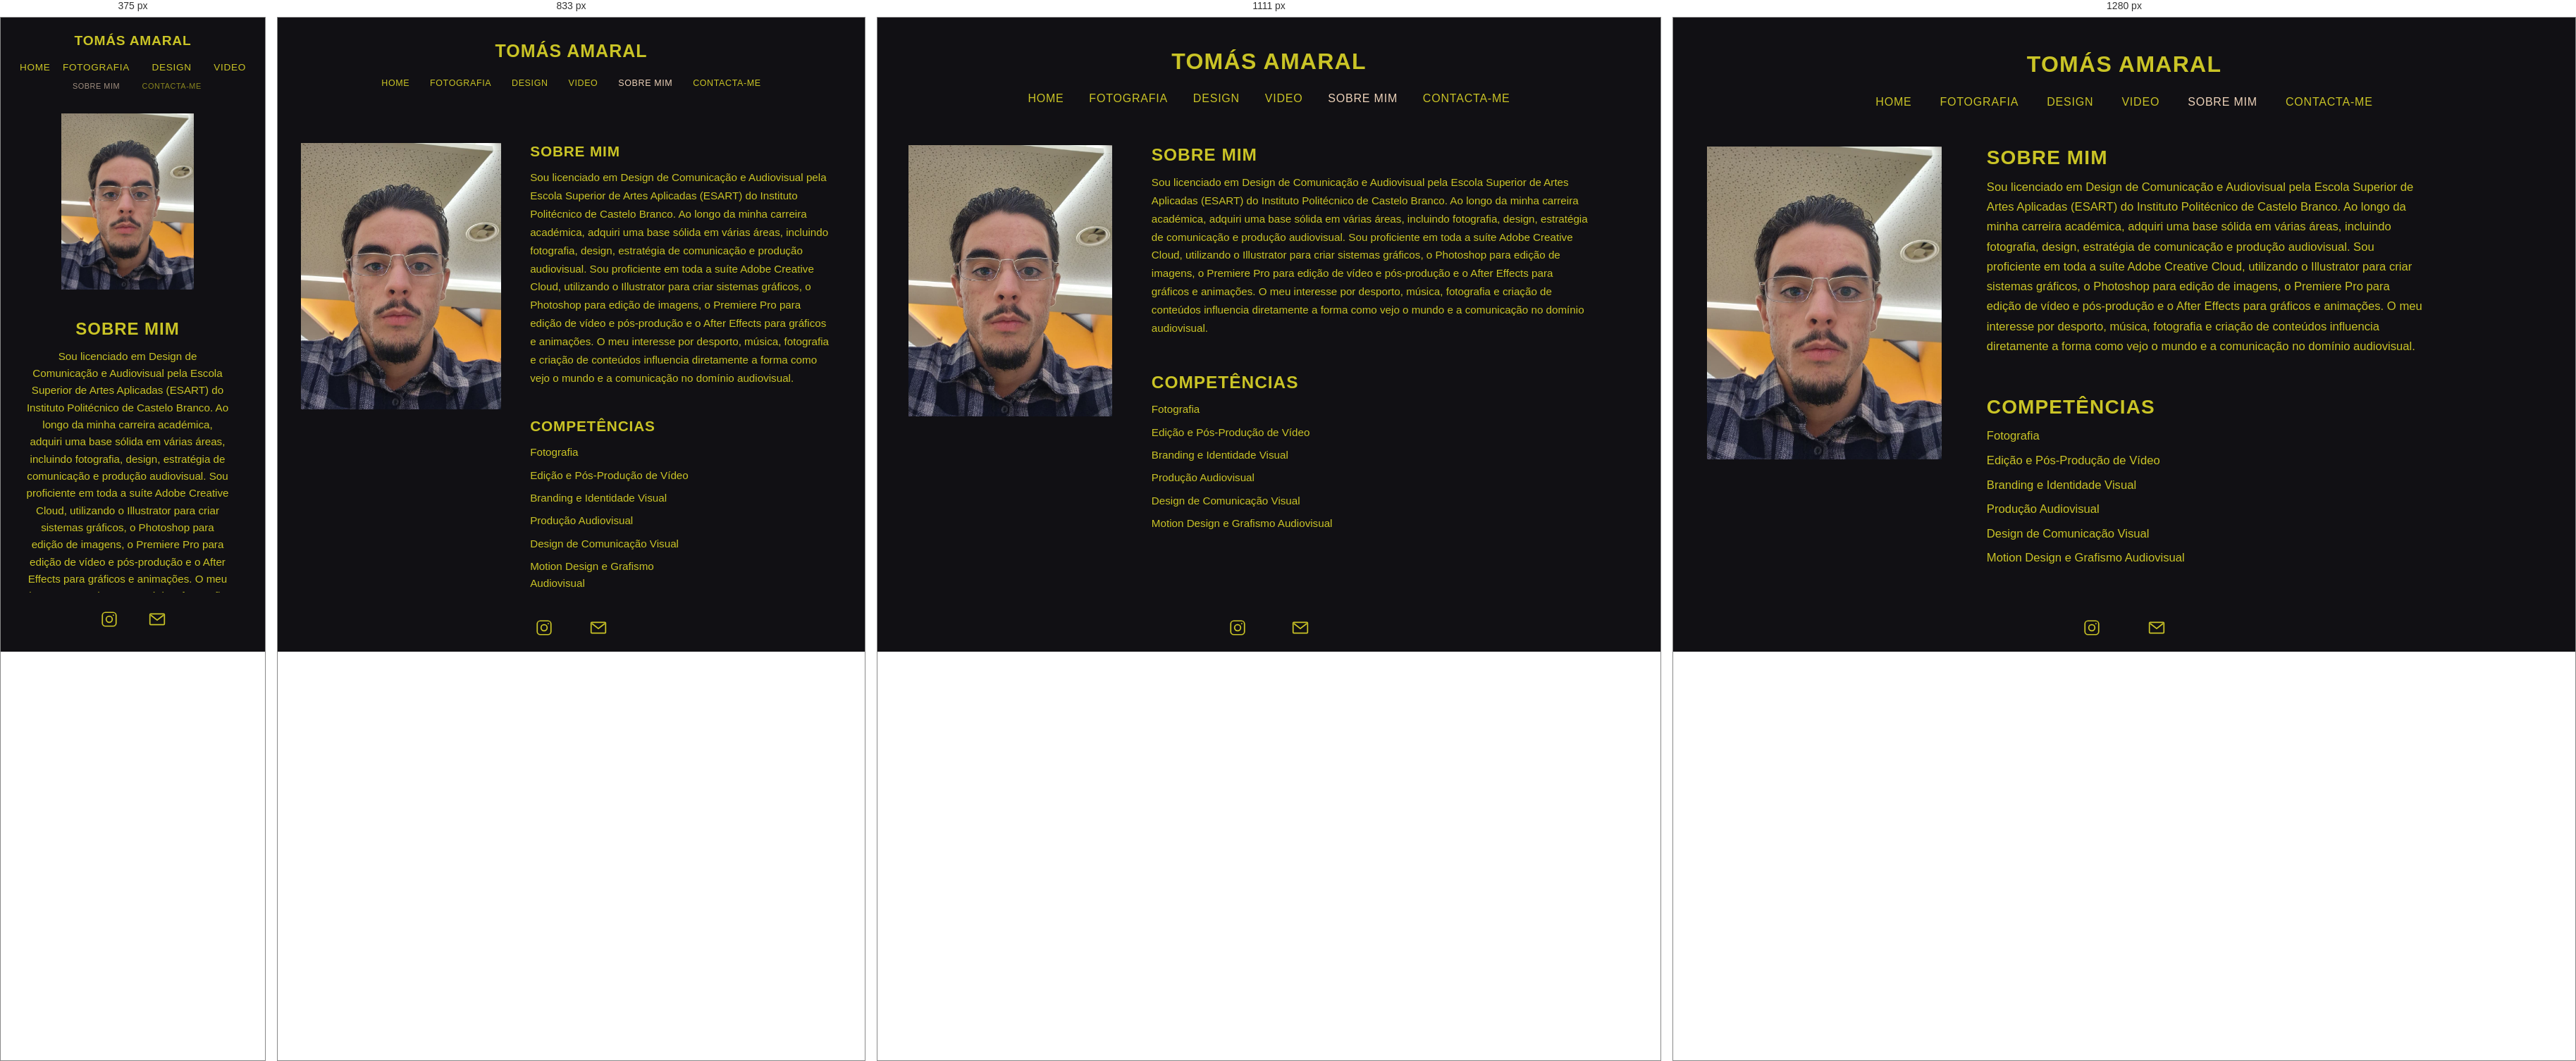
Rendered at 375 px, 833 px, 1111 px and 1280 px, left to right.

<!-- file: about.html -->
<!-- about.html -->
<!DOCTYPE html>
<html lang="pt-PT">
<head>
<meta charset="UTF-8">
<meta name="viewport" content="width=device-width, initial-scale=1.0">
<title>Tomás Amaral | SOBRE MIM</title>
<meta name="description" content="Sobre Tomás Amaral - fotografia, design e comunicação visual.">
	
		<link rel="icon" type="image/png" sizes="32x32" href="imgs/favicon-32x32.png">
<link rel="icon" type="image/png" sizes="16x16" href="imgs/favicon-16x16.png">
<link rel="icon" type="image/png" sizes="192x192" href="imgs/android-chrome-192x192.png">
	
	
	<link rel="preconnect" href="https://fonts.googleapis.com">
<link rel="preconnect" href="https://fonts.gstatic.com" crossorigin>
<link href="https://fonts.googleapis.com/css2?family=Valley+Sans:ital,wght@0,100..900;1,100..900&display=swap" rel="stylesheet">
	
<link rel="stylesheet" href="css/style.css">
</head>
<body>
<div class="page-scroll">
<header class="site-header">
  <a href="index.html" class="logo" aria-label="Página inicial de Tomás Amaral">TOMÁS AMARAL</a>
  <nav class="main-nav" aria-label="Navegação principal">
    <ul>
      <li><a href="index.html" class="nav-link">HOME</a></li>
      <li><a href="photography.html" class="nav-link">FOTOGRAFIA</a></li>
      <li><a href="design.html" class="nav-link">DESIGN</a></li>
      <li><a href="video.html" class="nav-link">VIDEO</a></li>
      <li><a href="about.html" class="nav-link is-active" aria-current="page">SOBRE MIM</a></li>
		<li><a href="formulario.html" class="nav-link">CONTACTA-ME</a></li>
    </ul>
  </nav>
</header>

<main>
  <section class="about-section" aria-label="Sobre Tomás Amaral">
    <div class="about-container">
      <div class="about-photo">
        <img src="imgs/Eu.jpeg" alt="Retrato de Tomás Amaral" class="about-photo-img"
          onerror="this.style.display='none'; this.nextElementSibling.style.display='block';">
        <span class="about-photo-fallback" style="display:none;">FOTOGRAFIA DE TOMÁS AMARAL</span>
      </div>
      <div class="about-content">
        <div>
          <h1 class="about-heading">Sobre Mim</h1>
          <p class="about-text">Sou licenciado em Design de Comunicação e Audiovisual pela
Escola Superior de Artes Aplicadas (ESART) do Instituto Politécnico de
Castelo Branco.
Ao longo da minha carreira académica, adquiri uma base sólida em
várias áreas, incluindo fotografia, design, estratégia de comunicação e
produção audiovisual.
Sou proficiente em toda a suíte Adobe Creative Cloud, utilizando o Illustrator para criar
sistemas gráficos, o Photoshop para edição de imagens,
o Premiere Pro para edição de vídeo e pós-produção e o After Effects
para gráficos e animações.
O meu interesse por desporto, música, fotografia e criação de conteúdos
influencia diretamente a forma como vejo o mundo
e a comunicação no domínio audiovisual.</p>
        </div>
        <div class="about-columns">
          <div class="about-skills">
            <h2 class="about-heading">Competências</h2>
            <ul class="skills-list">
              <li>Fotografia</li>
              <li>Edição e Pós-Produção de Vídeo</li>
              <li>Branding e Identidade Visual</li>
              <li>Produção Audiovisual</li>
              <li>Design de Comunicação Visual</li>
              <li>Motion Design e Grafismo Audiovisual</li>
            </ul>
          </div>

      
        </div>
    </div>
        </div>
  </section>
</main>
</div>
<footer class="site-footer">
  <div class="social-links">
    <a href="https://www.instagram.com/tomas.amaral/" class="icon-link" target="_blank" rel="noopener noreferrer" aria-label="Abrir Instagram numa nova aba">
      <svg viewBox="0 0 24 24" fill="none" stroke="currentColor" stroke-width="1.6" width="26" height="26" aria-hidden="true">
        <rect x="3" y="3" width="18" height="18" rx="4"></rect>
        <circle cx="12" cy="12" r="4"></circle>
        <circle cx="17.4" cy="6.6" r="0.9" fill="currentColor" stroke="none"></circle>
      </svg>
    </a>
    <a href="mailto:tomasmendesdeamaral@gmail.com" class="icon-link" aria-label="Enviar email">
      <svg viewBox="0 0 24 24" fill="none" stroke="currentColor" stroke-width="1.6" width="26" height="26" aria-hidden="true">
        <rect x="2.5" y="5" width="19" height="14" rx="1"></rect>
        <path d="M3.5 6.5L12 13L20.5 6.5"></path>
      </svg>
    </a>
  </div>
</footer>

</body>
</html>


/* @media block from css/style.css */
@media (max-width: 700px) {
  .home-projects-scroll__track {
    gap: 10px; /* era: 16px */
    padding: 0 20px;
  }

  .home-projects-scroll .project-card {
    width: min(85vw, 400px); /* era: min(78vw, 340px) */
    border-width: 5px;
  }
}

/* @media block from css/style.css */
@media (max-width: 1199px) and (min-width: 900px) {
  .photo-grid {
    gap: clamp(1.25rem, 2vw, 1.75rem);
  }
}

/* @media block from css/style.css */
@media (max-width: 899px) {
   .photo-gallery-grid {
    grid-template-columns: repeat(2, minmax(0, 1fr));
  }

  .gallery-item--wide {
    grid-column: span 2;
  }

  .gallery-item--tall {
    grid-column: span 1;
  }
}

/* @media block from css/style.css */
@media (max-width: 599px) {
   .photo-gallery-grid {
    grid-template-columns: 1fr;
  }

  .gallery-item--wide,
  .gallery-item--tall {
    grid-column: span 1;
  }
}

/* @media block from css/style.css */
@media (max-width: 1023px) and (min-width: 700px) {
  .photo-gallery-grid {
       grid-template-columns: repeat(3, minmax(0, 1fr));
    grid-auto-rows: 130px;
  }
}

/* @media block from css/style.css */
@media (max-width: 699px) {
  .project-intro {
    grid-template-columns: repeat(2, minmax(0, 1fr));
    grid-auto-rows: 110px;
  }
  .project-intro-media {
    width: 100%;
    max-width: 420px;
    align-self: center;
  }
	  .project-intro-media--horizontal {
    width: 100%;
    max-width: 480px;
		  aspect-ratio: 16 / 9;
  }
	  .gallery-item--wide {
    grid-column: span 2;
    grid-row: span 2;
  }
	  .gallery-item--tall {
    grid-column: span 1;
    grid-row: span 2;
  }
  .project-intro-text {
    max-width: 100%;
  }
  .photo-gallery-grid {
    grid-template-columns: 1fr;
  }
  .lightbox-nav {
    width: 44px;
    height: 44px;
  }
}

/* @media block from css/style.css */
@media (max-width: 599px) {
  .video-frame {
    border-width: 5px;
  }
}

/* @media block from css/style.css */
@media (max-width: 1023px) and (min-width: 700px) {
  .about-photo {
    width: clamp(240px, 34vw, 360px);
  }
}

/* @media block from css/style.css */
@media (max-width: 699px) {
  .about-container {
    flex-direction: column;
    align-items: center;
  }
  .about-photo {
    width: 100%;
    max-width: 420px;
  }
  .about-content {
    width: 100%;
    max-width: 100%;
  }
  .about-contacts {
    align-items: flex-start;
  }
}

/* @media block from css/style.css */
@media (max-width: 768px) {
	
	  html:has(body.home-page) {
    overflow: visible !important;
    height: auto !important;
  }

  body.home-page {
    height: auto !important;
    max-height: none !important;
    overflow-y: auto !important;
    overflow-x: hidden !important;
    -webkit-overflow-scrolling: touch;
  }

  main {
    overflow: visible;
	  padding-top: 0;
  }
	
	 .project-intro-text {
    flex: 0 0 auto;
  }
	
/*	 .home-page main {
    padding-top: 0 !important;
  }*/
	
  .menu-toggle { display: none; }

	  .site-header,
  .home-page .site-header {
    position: fixed !important;
    top: 0;
    left: 0;
    right: 0;
    background-color: var(--color-background);
  }
	
  .site-header {
    position: static;
    padding: 1.4rem 0.5rem 0.9rem;
    overflow: visible;
  }

  .project-intro-media--original .project-intro-img {
    aspect-ratio: auto !important;
    height: auto !important;
    width: 100% !important;
    object-fit: contain !important;
  }
	
	.project-intro-media--horizontal.project-intro-media--original {
  aspect-ratio: auto !important;
  overflow: visible !important;
  height: auto !important;
}
	
  .logo {
    font-size: 1.2rem;
    margin-bottom: 0.5rem;
    text-align: center;
  }

  .main-nav {
    display: block;
    width: 100%;
    overflow-x: visible;
  }

  .main-nav ul {
    display: grid;
    grid-template-columns: repeat(4, auto);
    justify-content: center;
    column-gap: 1.1rem;
    row-gap: 0.4rem;
    padding: 0 0.5rem;
    margin: 0;
    list-style: none;
  }

  .main-nav ul li:nth-child(1) { grid-row: 1; grid-column: 1; }
  .main-nav ul li:nth-child(2) { grid-row: 1; grid-column: 2; }
  .main-nav ul li:nth-child(3) { grid-row: 1; grid-column: 3; }
  .main-nav ul li:nth-child(4) { grid-row: 1; grid-column: 4; }
  .main-nav ul li:nth-child(5) { grid-row: 2; grid-column: 2; justify-self: center; }
  .main-nav ul li:nth-child(6) { grid-row: 2; grid-column: 3; justify-self: center; }

  .nav-link {
    display: inline-flex;
    white-space: nowrap;
    font-size: 0.85rem;
    padding: 0.15rem 0;
    min-height: auto;
    min-width: auto;
  }

  .main-nav ul li:nth-child(5) .nav-link,
  .main-nav ul li:nth-child(6) .nav-link {
    font-size: 0.68rem;
    font-weight: 400;
    opacity: 0.65;
  }

  main {
    padding-left: 1rem;
    padding-right: 1rem;
	   min-height: 0 !important;
    height: auto !important;
	  /*padding-top: 0.5rem !important;*/
  }

  /* ===== HOME ===== */
  .home-page .page-scroll {
  overflow-y: auto !important;
    height: 100vh !important;
    -webkit-overflow-scrolling: touch;
  }

  /*.home-page main { padding-top: 0rem !important; }*/

  .home-projects-scroll {
    overflow-x: visible;
    overflow-y: visible;
    display: block;
    height: auto;
	touch-action: pan-y;
  }

  .home-projects-scroll__track {
    flex-direction: column;
    width: 100%;
    padding: 0 1rem;
    gap: 2.5rem;
  }

  .home-projects-scroll__item { width: 100%; }

  .home-projects-scroll .project-card {
    height: auto;
    width: 100%;
    aspect-ratio: 4 / 5;
  }

  .project-caption { max-width: 100%; }

  .project-caption__title,
  .project-caption__subtitle { white-space: normal; }

  .site-footer { padding: 1rem 1rem 1.5rem; }

  /* ===== GRELHA FOTOGRAFIA E DESIGN (listagem) ===== */
  .photo-grid-section {
    padding: 0.5rem 0.5rem 2rem !important;
  }

  .photo-grid {
    grid-template-columns: repeat(2, minmax(0, 1fr));
    gap: 0.4rem;
  }

  .photo-project { margin-bottom: 0; }
  .photo-card { aspect-ratio: 3 / 4; }

  .photo-card .project-title {
    font-size: 0.65rem;
    letter-spacing: 0.02em;
    padding: 0 0.4rem;
  }

  .project-caption__title { font-size: 0.7rem; }
  .project-caption__subtitle { font-size: 0.6rem; }

  /* ===== PÁGINA DE PROJETO: título colado ao conteúdo seguinte ===== */
  .project-intro,
  .project-intro--stacked {
    display: flex;
    flex-direction: column;
    align-items: center;
    text-align: center;
    margin-left: 0;
    margin: 0 auto;
    max-width: 100%;
    padding: 0.5rem 1.25rem 0;
    gap: 0.25rem;
  }

  .project-intro-title,
  .about-heading {
    font-size: 1.5rem;
    line-height: 1.3;
  }

  .project-intro-description,
  .about-text {
    font-size: 0.95rem;
    line-height: 1.6;
  }

  .project-intro-text {
    max-width: 100%;
    align-items: center;
    text-align: center;
    gap: 0.15rem !important;
  }

  .project-intro-media,
  .project-intro-media--original,
  .project-intro-media--horizontal,
  .project-intro-media--wide-banner {
    width: 100%;
    max-width: 100%;
    margin-top: 0.5rem;
  }

  .photo-gallery-section {
    padding: 0 1rem 3rem !important;
    margin-top: 1rem !important;
    overflow-x: hidden;
  }

  .photo-gallery-grid {
    grid-template-columns: 1fr;
    gap: 8px !important;
    row-gap: 8px !important;
    column-gap: 8px !important;
    width: 100%;
    margin-top: 0.5rem;
  }

   .gallery-item--wide,
  .gallery-item--tall {
    grid-column: span 1;
    margin: 0 !important;
  }

  .gallery-btn {
    margin: 0 !important;
    padding: 0 !important;
  }

  .gallery-img {
    margin: 0 !important;
  }
	
    .gallery-img {
    width: 100%;
    height: auto;
    display: block;
    object-fit: contain;
  }


  .about-columns {
    grid-template-columns: 1fr;

    gap: 2rem;
  }

  /* ===== CORREÇÃO REAL DO ESPAÇO: remove centragem vertical ===== */
  .video-section,
  .about-section {
    flex: none !important;
    justify-content: flex-start !important;
    align-items: center !important;
  }

  .video-section {
    padding-top: 0.5rem !important;
  }

  .about-section {
    margin-top: 0.5rem !important;
    padding-top: 0.5rem !important;
  }

  .video-frame { aspect-ratio: 16 / 9; }

  .about-photo {
    width: 65%;
    max-width: 260px;
    margin: 0 auto;
	  margin-top: 120px;
  }

  .about-container {
    align-items: center;
    text-align: center;
  }

  .about-content {
    align-items: center;
    text-align: center;
  }

  .about-contacts {
    margin-left: 0 !important;
    padding-left: 1.25rem;
    align-items: center;
  }

  .contact-form { max-width: 100%; }

  .contact-form input,
  .contact-form textarea { font-size: 16px; }
}